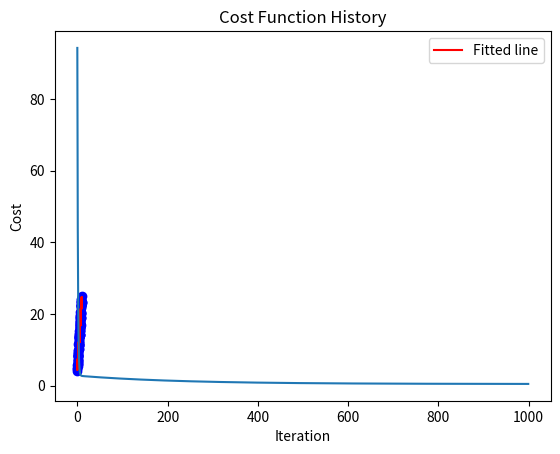

This figure's Python source:
import numpy as np
import matplotlib.pyplot as plt

# Hypothesis function (linear model)
def predict(X, theta):
    return X.dot(theta)

# Cost function (Mean Squared Error)
def compute_cost(X, y, theta):
    m = len(y)
    predictions = predict(X, theta)
    cost = (1/(2*m)) * np.sum((predictions - y)**2)
    return cost

# Gradient Descent function
def gradient_descent(X, y, theta, alpha, iterations):
    m = len(y)
    cost_history = []

    for _ in range(iterations):
        predictions = predict(X, theta)
        errors = predictions - y
        theta -= (alpha/m) * X.T.dot(errors)
        cost_history.append(compute_cost(X, y, theta))

    return theta, cost_history

# Data Generation (Simple example with one feature)
X = np.random.rand(100, 1) * 10  # 100 random points between 0 and 10
y = 5 + 2 * X + np.random.randn(100, 1)  # Linear relation with some noise

# Add intercept term (X0 = 1) to the data
X_b = np.c_[np.ones((100, 1)), X]

# Initial theta values
theta = np.random.randn(2, 1)

# Parameters
alpha = 0.01
iterations = 1000

# Perform gradient descent
theta_opt, cost_history = gradient_descent(X_b, y, theta, alpha, iterations)

# Plot the data and the fitted line
plt.scatter(X, y, color='blue')
plt.plot(X, predict(X_b, theta_opt), color='red', label='Fitted line')
plt.xlabel('X')
plt.ylabel('y')
plt.legend()
plt.show()

# Cost history plot
plt.plot(cost_history)
plt.xlabel('Iteration')
plt.ylabel('Cost')
plt.title('Cost Function History')
plt.show()
